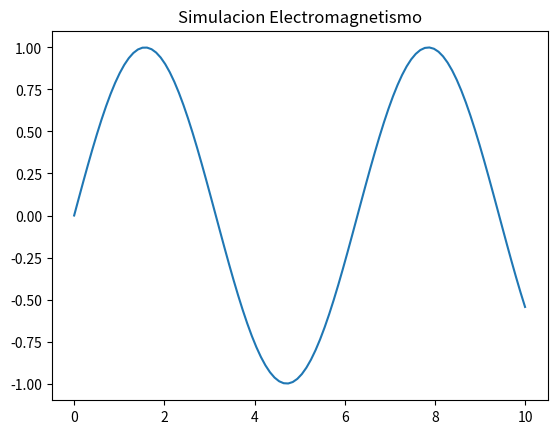

Reproduce this figure in Python.
import numpy as np
import matplotlib.pyplot as plt

def sim():
    x = np.linspace(0, 10, 100)
    y = np.sin(x)
    plt.plot(x, y)
    plt.title('Simulacion Electromagnetismo')

if __name__ == '__main__':
    sim()
